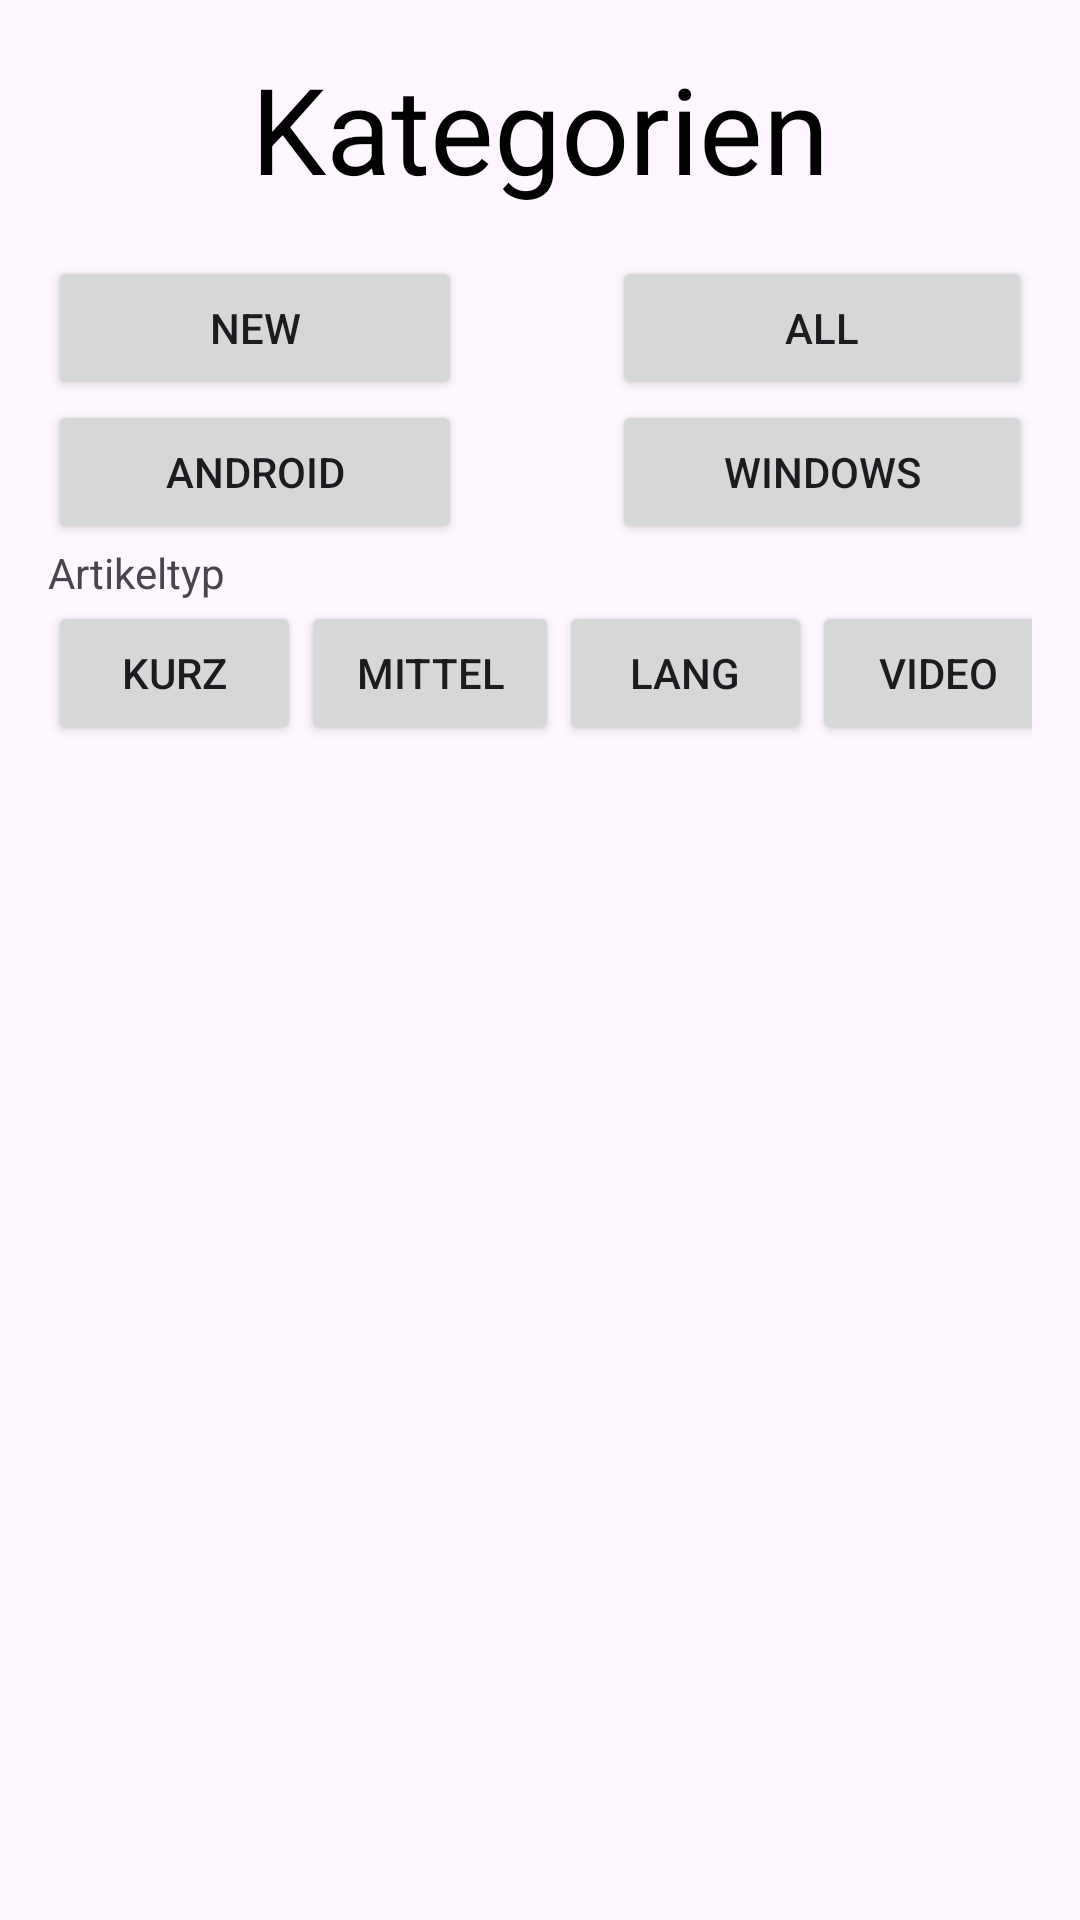

The Android layout XML behind this screen, and the referenced resources:
<!-- AndroidManifest.xml: application theme Theme.MyLittleExpla -->
<!-- res/layout/activity_categories.xml -->
<?xml version="1.0" encoding="utf-8"?>
<androidx.constraintlayout.widget.ConstraintLayout xmlns:android="http://schemas.android.com/apk/res/android"
    xmlns:app="http://schemas.android.com/apk/res-auto"
    xmlns:tools="http://schemas.android.com/tools"
    android:layout_width="match_parent"
    android:layout_height="match_parent">

    <TextView
        android:id="@+id/title"
        style="@style/Text.Title"
        android:layout_width="0dp"
        android:layout_height="wrap_content"
        android:layout_marginStart="16dp"
        android:layout_marginTop="16dp"
        android:layout_marginEnd="16dp"
        android:text="Kategorien"
        app:layout_constraintEnd_toEndOf="parent"
        app:layout_constraintStart_toStartOf="parent"
        app:layout_constraintTop_toTopOf="parent" />

    <TableLayout
        android:id="@+id/tableLayout"
        android:layout_width="match_parent"
        android:layout_height="wrap_content"
        android:layout_marginStart="16dp"
        android:layout_marginTop="16dp"
        android:layout_marginEnd="16dp"
        app:layout_constraintEnd_toEndOf="parent"
        app:layout_constraintStart_toStartOf="parent"
        app:layout_constraintTop_toBottomOf="@+id/title">

        <TableRow
            android:layout_width="match_parent"
            android:layout_height="match_parent">

            <Button
                android:id="@+id/buttonCategoryNew"
                android:layout_width="wrap_content"
                android:layout_height="wrap_content"
                android:layout_weight="1"
                android:text="New" />

            <Space android:layout_weight="1">

            </Space>

            <Button
                android:id="@+id/buttonCategoryAll"
                android:layout_width="wrap_content"
                android:layout_height="wrap_content"
                android:layout_weight="1"
                android:text="All" />
        </TableRow>

        <TableRow
            android:layout_width="match_parent"
            android:layout_height="match_parent">

            <Button
                android:id="@+id/buttonCategoryAndroid"
                android:layout_width="wrap_content"
                android:layout_height="wrap_content"
                android:layout_weight="1"
                android:text="Android" />

            <Space android:layout_weight="1">

            </Space>

            <Button
                android:id="@+id/buttonCategoryWindows"
                android:layout_width="wrap_content"
                android:layout_height="wrap_content"
                android:layout_weight="1"
                android:text="Windows" />
        </TableRow>

        <TableRow
            android:layout_width="match_parent"
            android:layout_height="match_parent" >

            <TextView
                android:id="@+id/textView4"
                android:layout_width="wrap_content"
                android:layout_height="wrap_content"
                android:text="Artikeltyp"
                android:layout_weight="1"/>
        </TableRow>

        <TableRow
            android:layout_width="match_parent"
            android:layout_height="match_parent" >

            <Button
                android:id="@+id/button"
                android:layout_width="wrap_content"
                android:layout_height="wrap_content"
                android:layout_weight="1"
                android:text="Kurz" />

            <Space
                android:layout_width="wrap_content"
                android:layout_height="wrap_content"
                android:layout_weight="1"/>

            <Button
                android:id="@+id/button2"
                android:layout_width="wrap_content"
                android:layout_height="wrap_content"
                android:layout_weight="1"
                android:text="Mittel" />

            <Space
                android:layout_width="wrap_content"
                android:layout_height="wrap_content"
                android:layout_weight="1"/>

            <Button
                android:id="@+id/button3"
                android:layout_width="wrap_content"
                android:layout_height="wrap_content"
                android:layout_weight="1"
                android:text="Lang" />

            <Space
                android:layout_width="wrap_content"
                android:layout_height="wrap_content"
                android:layout_weight="1"/>

            <Button
                android:id="@+id/button4"
                android:layout_width="wrap_content"
                android:layout_height="wrap_content"
                android:layout_weight="1"
                android:text="Video" />
        </TableRow>

    </TableLayout>

    <ScrollView
        android:layout_width="match_parent"
        android:layout_height="0dp"
        android:layout_marginStart="16dp"
        android:layout_marginTop="16dp"
        android:layout_marginEnd="16dp"
        android:layout_marginBottom="16dp"
        app:layout_constraintBottom_toBottomOf="parent"
        app:layout_constraintEnd_toEndOf="parent"
        app:layout_constraintStart_toStartOf="parent"
        app:layout_constraintTop_toBottomOf="@+id/tableLayout">

        <LinearLayout
            android:id="@+id/LinearLayoutArticleHolder"
            android:layout_width="match_parent"
            android:layout_height="wrap_content"
            android:orientation="vertical" />
    </ScrollView>

</androidx.constraintlayout.widget.ConstraintLayout>
<!-- resources referenced by this layout -->
<resources>
  <style name="Text.Title" parent="Text">
          <item name="android:textSize">40sp</item>
          <item name="android:textAlignment">center</item>
      </style>
  <style name="Theme.MyLittleExpla" parent="Base.Theme.MyLittleExpla">
      </style>
  <style name="Text" parent="Widget.AppCompat.TextView">
          <item name="android:textColor">@color/TextcolorPrimary</item>
      </style>
  <style name="Base.Theme.MyLittleExpla" parent="Theme.Material3.DayNight.NoActionBar">
          <item name="editTextStyle">@style/SearchBar</item>
      </style>
  <color name="TextcolorPrimary">@android:color/primary_text_light</color>
  <style name="SearchBar" parent="Widget.AppCompat.EditText">
          <item name="android:background">@drawable/edit_text_background</item>
          <item name="android:textColor">@color/white</item>
          <item name="android:textColorHint">@color/primary</item>
          <item name="android:padding">10dp</item>
      </style>
  <!-- drawable edit_text_background (drawable) -->
  <?xml version="1.0" encoding="utf-8"?>
  <selector xmlns:android="http://schemas.android.com/apk/res/android">
      <item>
          <shape android:shape="rectangle">
              <corners android:radius="10dp" />
              <solid android:color="@color/background" />
          </shape>
      </item>
  </selector>
  <color name="white">#FFFFFFFF</color>
  <color name="primary">#FFD0D0D0</color>
  <color name="background">#FF550F55</color>
</resources>
